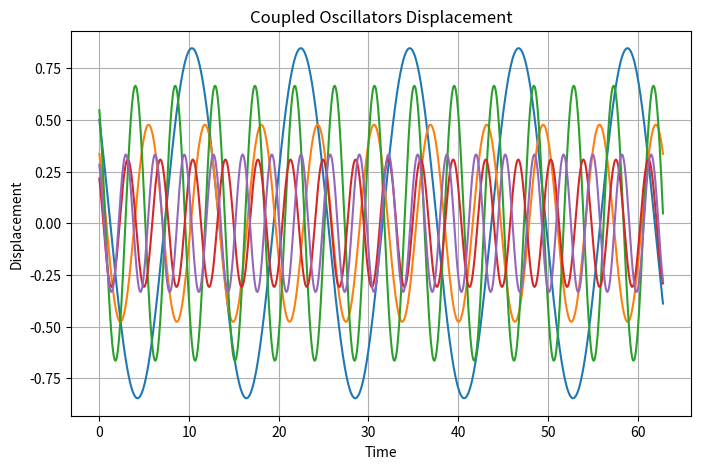

Source code (Python):
import numpy as np
import matplotlib.pyplot as plt
from scipy.linalg import eigh

class CoupledOscillators:
    def __init__(self, N, M, K, arg, T, P, X0):
        self.N = N             #number of oscillators
        self.M = M             #mass
        self.K = K             #spring constant
        self.T = np.array(T)   #time vector
        self.P = np.array(P)   #phase
        self.X0 = np.array(X0) #initial positions
        self.arg = arg

        if arg == 1:  # fixed ends
            L = 2*np.eye(N) - np.diag(np.ones(N-1), 1) - np.diag(np.ones(N-1), -1)
        elif arg == -1:  # free ends
            L = 2*np.eye(N) - np.diag(np.ones(N-1), 1) - np.diag(np.ones(N-1), -1)
            L[0, 0] = 1
            L[-1, -1] = 1
        elif arg == 0:  # periodic
            L = 2*np.eye(N) - np.diag(np.ones(N-1), 1) - np.diag(np.ones(N-1), -1)
            L[0, -1] = -1
            L[-1, 0] = -1
        else:
            raise ValueError("arg must be -1, 0, or 1")

        self.L = L

    def frequency(self):
        #solve eigenvalue problem
        w, _ = eigh(self.K * self.L, self.M * np.eye(self.N))
        omega = np.sqrt(np.real(w))  # take sqrt to get freqs
        return omega

    def displacement(self):
        omega = self.frequency()
        t = self.T[:, None] 
        X = self.X0 * np.cos(omega * t + self.P)
        return X

    def plot_osc(self):
        X = self.displacement()
        plt.figure(figsize=(8, 5))
        plt.plot(self.T, X)
        plt.xlabel("Time")
        plt.ylabel("Displacement")
        plt.title("Coupled Oscillators Displacement")
        plt.grid(True)
        plt.show()


# Parameters
N = 5    # number of oscillators
m = 1    # mass
K = 1    # spring constant
T = np.linspace(0, 2*np.pi*10, 1000)  # time vector
P = np.random.rand(N)   # random phases
X0 = np.random.rand(N)  # random initial positions

# Create system
sys = CoupledOscillators(N, m, K, 1, T, P, X0)

# Compute frequencies and displacements
freqs = sys.frequency()
posit = sys.displacement()

# Plot results
sys.plot_osc()
